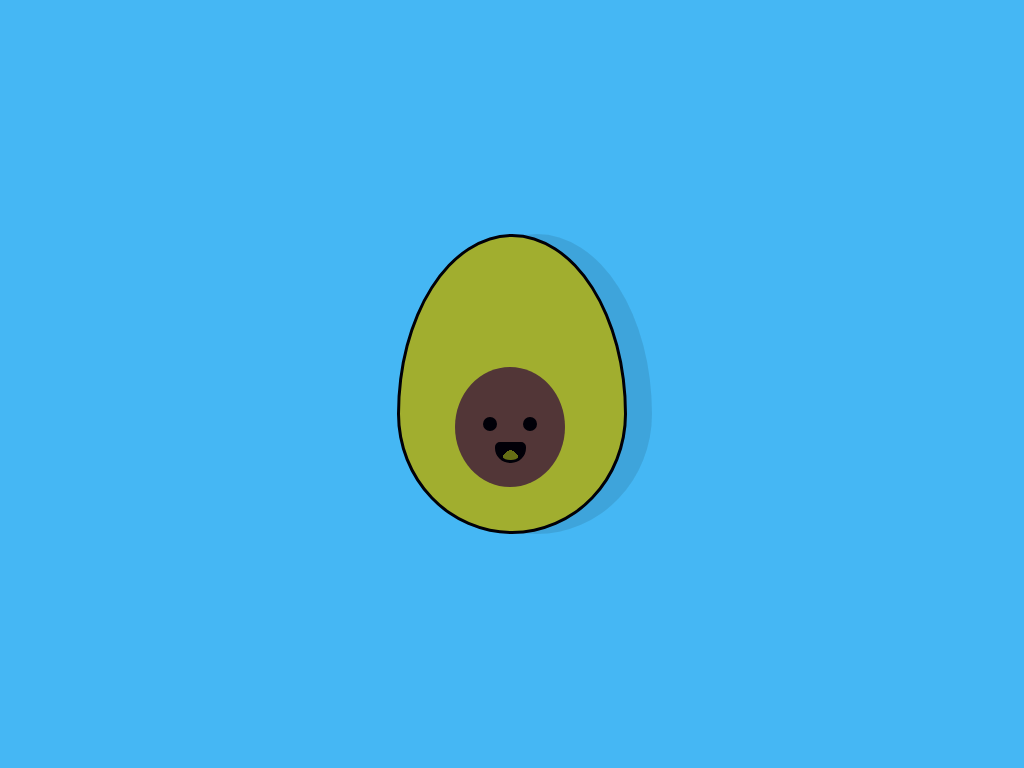

Here is a drawing made with CSS. Write the source that renders it.

<!-- file: index.html -->
<!DOCTYPE html>
<html lang="en">
<head>
    <meta charset="UTF-8">
    <meta http-equiv="X-UA-Compatible" content="IE=edge">
    <meta name="viewport" content="width=device-width, initial-scale=1.0">
    <title>CSS-art Practice1</title>
    <link rel="stylesheet" href="art1.css">
</head>
<body>
    <div class="body">
        <div class="bone"></div>
    </div>
</body>
</html>

/* file: art1.css */
*{
    box-sizing: border-box;
    margin: 0;
    padding: 0;
}

body{
    background-color: #45b7f4;
}

.body{
    height: 300px;
    width: 230px;
    background-color: #a1ae2f;
    position: absolute;
    margin: auto;
    right: 0;
    left: 0;
    top: 0;
    bottom: 0;
    border-radius: 50% 50% 50% 50% / 60% 60% 40% 40%;
    border: solid #010008;
    box-shadow: 25px 0 rgba(0, 0, 0, 0.1);
}

.body:after{
    content: "";
    position: absolute;
    height: 15px;
    width: 25px;
    top: 205px;
    left: 95px;
    border-radius: 5px 5px 15px 15px;
    border: 3px solid #010008;
    background: radial-gradient(
        at 50% 100%,
        #656e15 8px,
        #010008 8px
    );
}

.bone{
    height: 120px;
    width: 110px;
    background-color: #523637;
    border-radius: 100% /100%;
    position: absolute;
    top: 130px;
    left: 55px;
}

.bone:before{
    content: "";
    position: absolute;
    height: 14px;
    width: 14px;
    background-color: #010008;
    border-radius: 50%;
    top: 50px;
    right: 28px;
}

.bone:after{
   content: "";
   position: absolute;
   height: 14px;
   width: 14px;
   background-color: #010008;
   border-radius: 50%;
   top: 50px;
   right: 68px;
}

